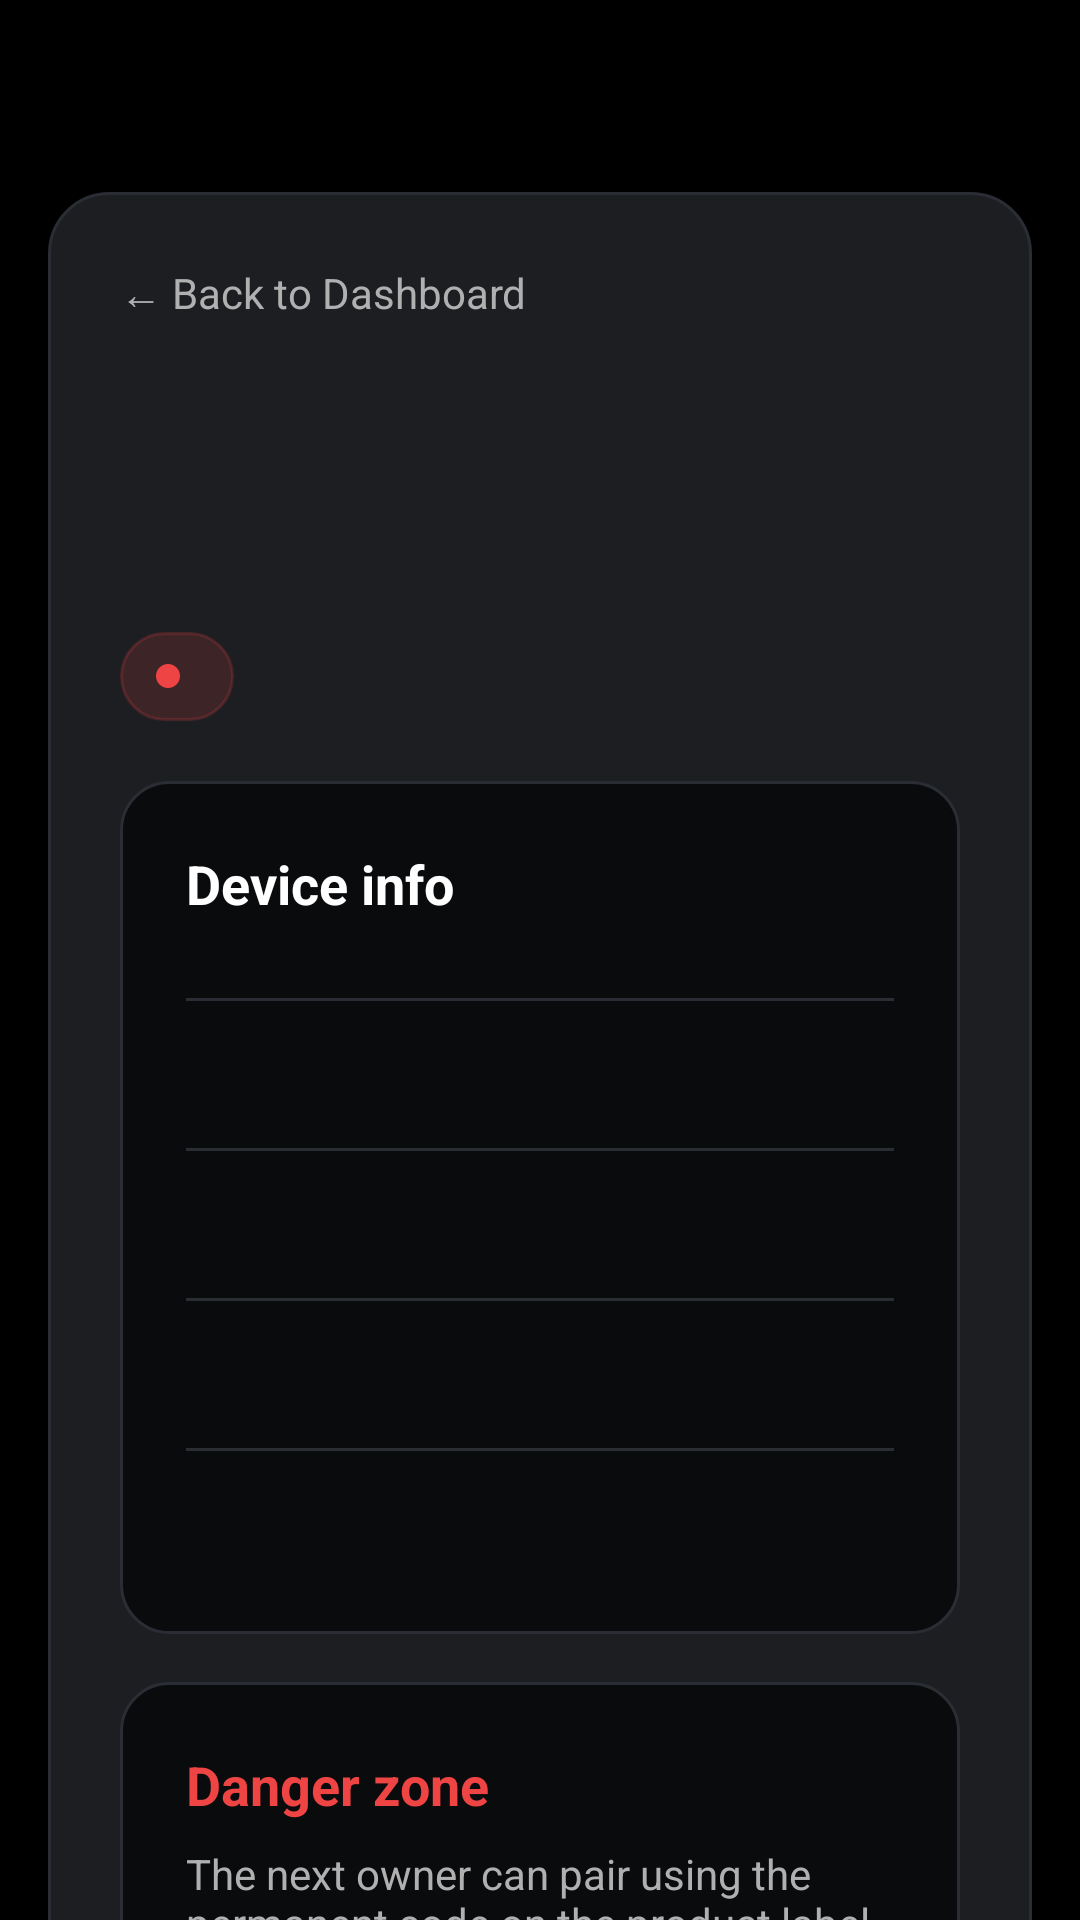

Write the Android layout XML for this screen, with the resource values it uses.
<!-- AndroidManifest.xml: application theme Theme.GhettoSystems -->
<!-- res/layout/activity_device_config.xml -->
<?xml version="1.0" encoding="utf-8"?>
<androidx.coordinatorlayout.widget.CoordinatorLayout
    xmlns:android="http://schemas.android.com/apk/res/android"
    xmlns:app="http://schemas.android.com/apk/res-auto"
    android:layout_width="match_parent"
    android:layout_height="match_parent"
    android:background="@color/splashBlack">

    <androidx.core.widget.NestedScrollView
        android:layout_width="match_parent"
        android:layout_height="match_parent"
        android:clipToPadding="false"
        android:fillViewport="true"
        android:paddingStart="16dp"
        android:paddingTop="64dp"
        android:paddingEnd="16dp"
        android:paddingBottom="32dp">

        <LinearLayout
            android:layout_width="match_parent"
            android:layout_height="wrap_content"
            android:orientation="vertical">

            <LinearLayout
                android:layout_width="match_parent"
                android:layout_height="wrap_content"
                android:background="@drawable/bg_dashboard_panel"
                android:orientation="vertical"
                android:padding="24dp">

                <TextView
                    android:id="@+id/tv_back_dashboard"
                    android:layout_width="wrap_content"
                    android:layout_height="wrap_content"
                    android:paddingBottom="20dp"
                    android:text="@string/back_to_dashboard"
                    android:textColor="@color/textSecondary"
                    android:textSize="14sp" />

                <TextView
                    android:id="@+id/tv_page_title"
                    android:layout_width="wrap_content"
                    android:layout_height="wrap_content"
                    android:textColor="@color/colorOnBackground"
                    android:textSize="26sp"
                    android:textStyle="bold" />

                <TextView
                    android:id="@+id/tv_device_meta"
                    android:layout_width="wrap_content"
                    android:layout_height="wrap_content"
                    android:layout_marginTop="8dp"
                    android:layout_marginBottom="20dp"
                    android:textColor="@color/textSecondary"
                    android:textSize="15sp" />

                <LinearLayout
                    android:id="@+id/status_pill"
                    android:layout_width="wrap_content"
                    android:layout_height="wrap_content"
                    android:layout_marginBottom="20dp"
                    android:background="@drawable/status_pill_offline"
                    android:gravity="center_vertical"
                    android:orientation="horizontal"
                    android:paddingStart="12dp"
                    android:paddingTop="6dp"
                    android:paddingEnd="12dp"
                    android:paddingBottom="6dp">

                    <View
                        android:id="@+id/status_dot"
                        android:layout_width="8dp"
                        android:layout_height="8dp"
                        android:background="@drawable/status_dot_offline" />

                    <TextView
                        android:id="@+id/tv_online"
                        android:layout_width="wrap_content"
                        android:layout_height="wrap_content"
                        android:layout_marginStart="6dp"
                        android:textSize="13sp"
                        android:textStyle="bold" />
                </LinearLayout>

                <TextView
                    android:id="@+id/tv_flash"
                    android:layout_width="match_parent"
                    android:layout_height="wrap_content"
                    android:layout_marginBottom="16dp"
                    android:padding="12dp"
                    android:textSize="14sp"
                    android:visibility="gone" />

                <LinearLayout
                    android:layout_width="match_parent"
                    android:layout_height="wrap_content"
                    android:background="@drawable/bg_settings_card"
                    android:orientation="vertical"
                    android:padding="22dp">

                    <TextView
                        android:layout_width="wrap_content"
                        android:layout_height="wrap_content"
                        android:layout_marginBottom="16dp"
                        android:text="@string/device_info"
                        android:textColor="@color/colorOnBackground"
                        android:textSize="18sp"
                        android:textStyle="bold" />

                    <include
                        android:id="@+id/row_device_id"
                        layout="@layout/item_info_row" />

                    <include
                        android:id="@+id/row_device_serial"
                        layout="@layout/item_info_row" />

                    <include
                        android:id="@+id/row_firmware"
                        layout="@layout/item_info_row" />

                    <include
                        android:id="@+id/row_product_name"
                        layout="@layout/item_info_row" />
                </LinearLayout>

                <LinearLayout
                    android:id="@+id/section_endpoints"
                    android:layout_width="match_parent"
                    android:layout_height="wrap_content"
                    android:layout_marginTop="16dp"
                    android:background="@drawable/bg_settings_card"
                    android:orientation="vertical"
                    android:padding="22dp"
                    android:visibility="gone">

                    <TextView
                        android:layout_width="wrap_content"
                        android:layout_height="wrap_content"
                        android:layout_marginBottom="8dp"
                        android:text="@string/enabled_devices"
                        android:textColor="@color/colorOnBackground"
                        android:textSize="18sp"
                        android:textStyle="bold" />

                    <TextView
                        android:layout_width="wrap_content"
                        android:layout_height="wrap_content"
                        android:layout_marginBottom="12dp"
                        android:text="@string/enabled_devices_hint"
                        android:textColor="@color/textSecondary"
                        android:textSize="14sp" />

                    <LinearLayout
                        android:id="@+id/endpoint_list"
                        android:layout_width="match_parent"
                        android:layout_height="wrap_content"
                        android:orientation="vertical" />

                    <com.google.android.material.button.MaterialButton
                        android:id="@+id/btn_save_endpoints"
                        android:layout_width="wrap_content"
                        android:layout_height="wrap_content"
                        android:layout_marginTop="14dp"
                        android:text="@string/save_devices"
                        app:cornerRadius="999dp" />
                </LinearLayout>

                <LinearLayout
                    android:layout_width="match_parent"
                    android:layout_height="wrap_content"
                    android:layout_marginTop="16dp"
                    android:background="@drawable/bg_settings_card"
                    android:orientation="vertical"
                    android:padding="22dp">

                    <TextView
                        android:layout_width="wrap_content"
                        android:layout_height="wrap_content"
                        android:layout_marginBottom="8dp"
                        android:text="@string/device_danger_zone"
                        android:textColor="@color/red_active"
                        android:textSize="18sp"
                        android:textStyle="bold" />

                    <TextView
                        android:layout_width="wrap_content"
                        android:layout_height="wrap_content"
                        android:layout_marginBottom="14dp"
                        android:text="@string/unpair_confirm_message"
                        android:textColor="@color/textSecondary"
                        android:textSize="14sp" />

                    <com.google.android.material.button.MaterialButton
                        android:id="@+id/btn_unpair"
                        android:layout_width="wrap_content"
                        android:layout_height="wrap_content"
                        android:text="@string/unpair_device"
                        app:backgroundTint="@color/red_active"
                        app:cornerRadius="999dp" />
                </LinearLayout>
            </LinearLayout>
        </LinearLayout>
    </androidx.core.widget.NestedScrollView>
</androidx.coordinatorlayout.widget.CoordinatorLayout>
<!-- res/layout/item_info_row.xml (included above) -->
<?xml version="1.0" encoding="utf-8"?>
<LinearLayout xmlns:android="http://schemas.android.com/apk/res/android"
    android:layout_width="match_parent"
    android:layout_height="wrap_content"
    android:orientation="vertical"
    android:paddingTop="10dp"
    android:paddingBottom="10dp">

    <View
        android:id="@+id/info_divider"
        android:layout_width="match_parent"
        android:layout_height="1dp"
        android:layout_marginBottom="10dp"
        android:background="@color/border" />

    <LinearLayout
        android:layout_width="match_parent"
        android:layout_height="wrap_content"
        android:gravity="center_vertical"
        android:orientation="horizontal">

        <TextView
            android:id="@+id/tv_info_label"
            android:layout_width="0dp"
            android:layout_height="wrap_content"
            android:layout_weight="1"
            android:textColor="@color/textSecondary"
            android:textSize="14sp" />

        <TextView
            android:id="@+id/tv_info_value"
            android:layout_width="wrap_content"
            android:layout_height="wrap_content"
            android:gravity="end"
            android:maxWidth="200dp"
            android:textColor="@color/colorOnBackground"
            android:textSize="14sp"
            android:textStyle="bold" />
    </LinearLayout>
</LinearLayout>
<!-- resources referenced by this layout -->
<resources>
  <color name="border">#2A2D33</color>
  <color name="colorOnBackground">#FFFFFF</color>
  <color name="red_active">#EF4444</color>
  <color name="splashBlack">#000000</color>
  <color name="textSecondary">#B0B0B0</color>
  <!-- drawable bg_dashboard_panel (drawable) -->
  <?xml version="1.0" encoding="utf-8"?>
  <shape xmlns:android="http://schemas.android.com/apk/res/android"
      android:shape="rectangle">
      <solid android:color="@color/colorSurface" />
      <stroke android:width="1dp" android:color="@color/border" />
      <corners android:radius="20dp" />
  </shape>
  <!-- drawable bg_settings_card (drawable) -->
  <?xml version="1.0" encoding="utf-8"?>
  <shape xmlns:android="http://schemas.android.com/apk/res/android"
      android:shape="rectangle">
      <solid android:color="@color/colorBackground" />
      <stroke android:width="1dp" android:color="@color/border" />
      <corners android:radius="16dp" />
  </shape>
  <!-- drawable status_dot_offline (drawable) -->
  <?xml version="1.0" encoding="utf-8"?>
  <shape xmlns:android="http://schemas.android.com/apk/res/android"
      android:shape="oval">
      <solid android:color="@color/red_active" />
  </shape>
  <!-- drawable status_pill_offline (drawable) -->
  <?xml version="1.0" encoding="utf-8"?>
  <shape xmlns:android="http://schemas.android.com/apk/res/android"
      android:shape="rectangle">
      <solid android:color="#26EF4444" />
      <corners android:radius="999dp" />
      <stroke
          android:width="1dp"
          android:color="#33EF4444" />
  </shape>
  <string name="back_to_dashboard">← Back to Dashboard</string>
  <string name="device_danger_zone">Danger zone</string>
  <string name="device_info">Device info</string>
  <string name="enabled_devices">Enabled Devices</string>
  <string name="enabled_devices_hint">Choose which functions appear on your Garage card. Both are on by default after pairing.</string>
  <string name="save_devices">Save devices</string>
  <string name="unpair_confirm_message">The next owner can pair using the permanent code on the product label.</string>
  <string name="unpair_device">Unpair</string>
  <style name="Theme.GhettoSystems" parent="Theme.Material3.Dark.NoActionBar">
          <item name="colorPrimary">@color/colorPrimary</item>
          <item name="colorOnPrimary">@color/colorOnPrimary</item>
          <item name="android:colorBackground">@color/colorBackground</item>
          <item name="colorSurface">@color/colorSurface</item>
          <item name="android:statusBarColor">@color/colorBackground</item>
          <item name="android:navigationBarColor">@color/colorBackground</item>
      </style>
  <color name="colorSurface">#1C1E22</color>
  <color name="colorBackground">#0A0B0D</color>
  <color name="colorPrimary">#0052FF</color>
  <color name="colorOnPrimary">#FFFFFF</color>
</resources>
